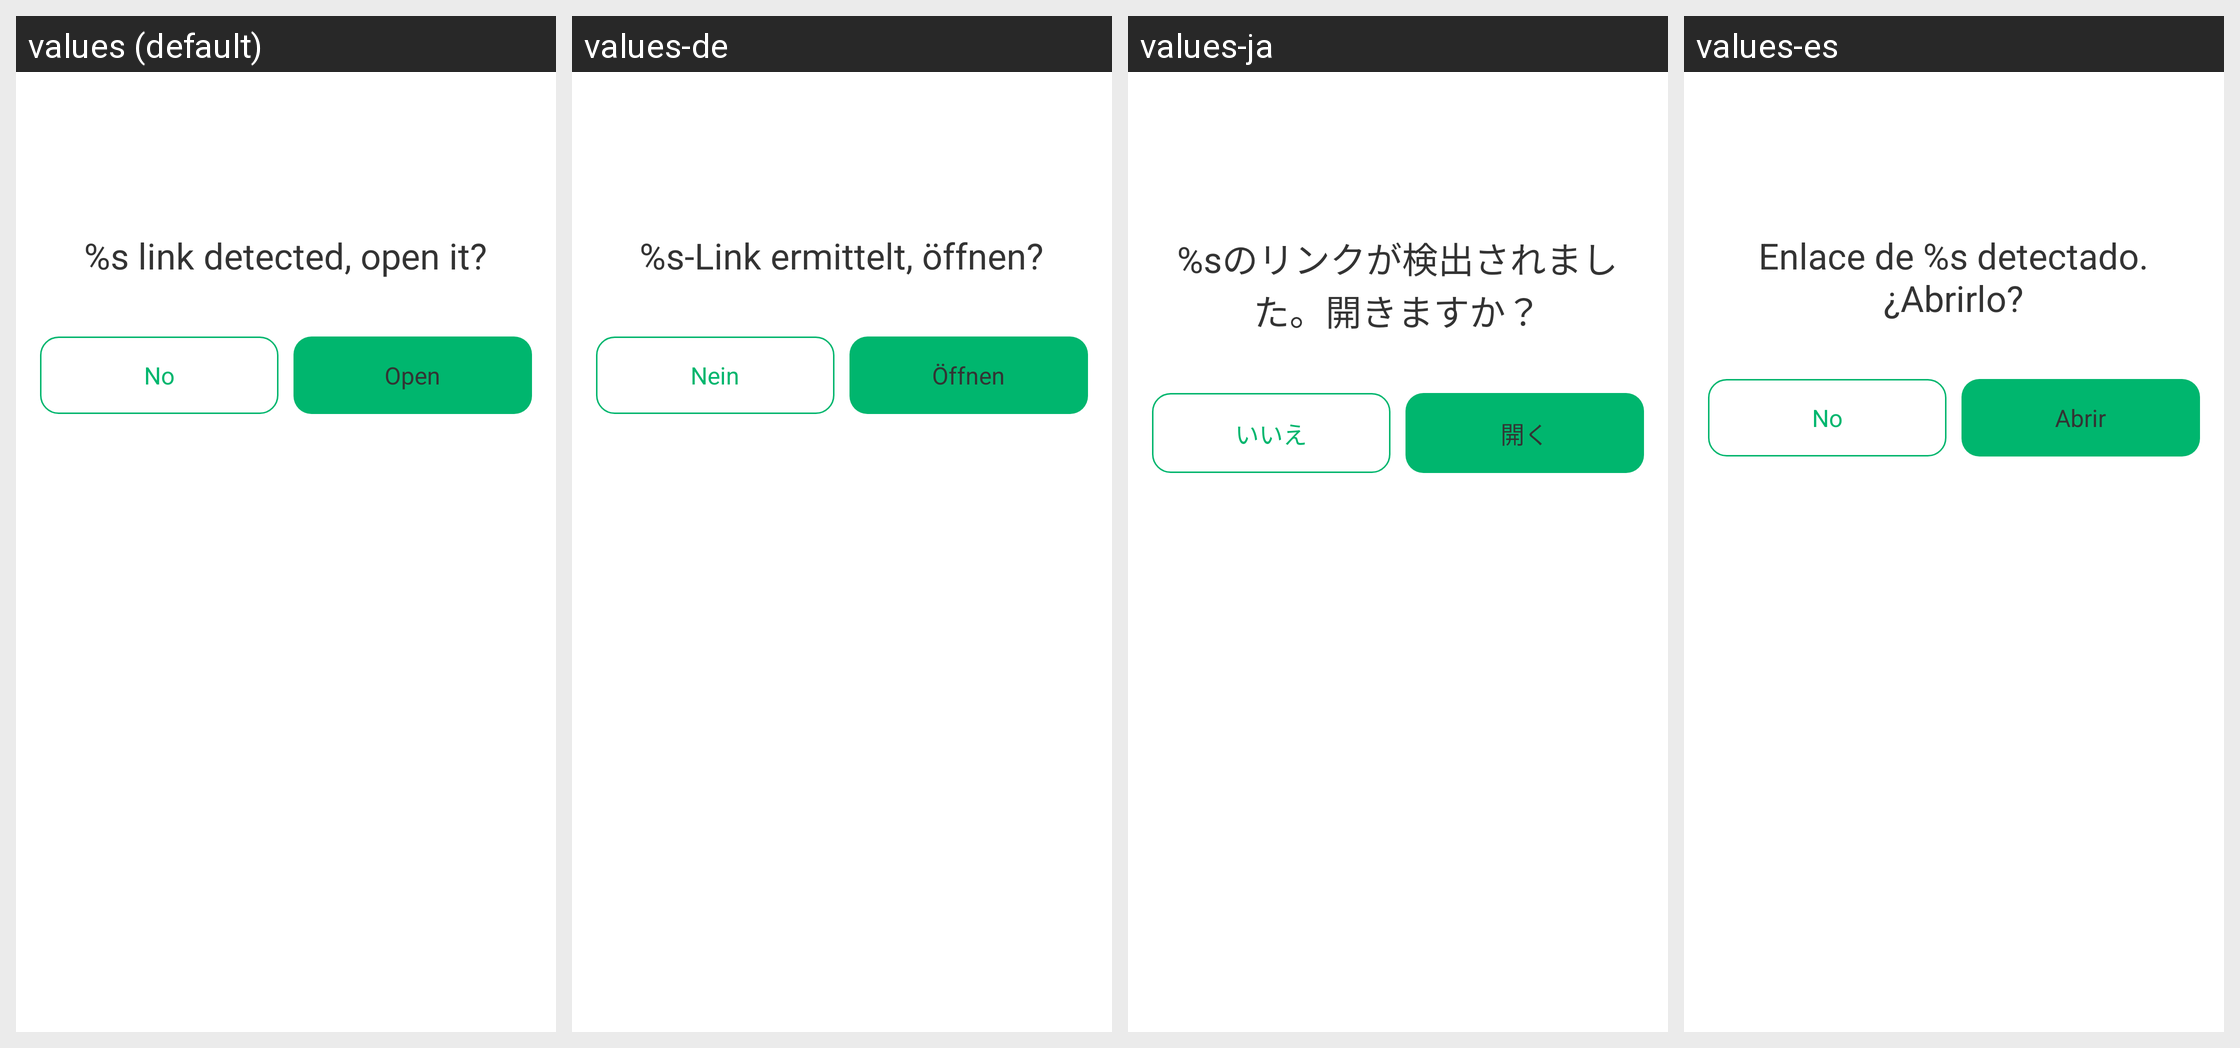

Translations of the strings shown on this Android screen, per locale in the grid:
Android screen res/layout/layout_dialog_web_view_open_app.xml rendered under 4 locales, left to right: values (default), values-de, values-ja, values-es. Device: Nexus 5 (rendered at 1080×1920; each locale shown at half size, 540×960, under a caption strip naming it); theme AppTheme.
Other locales in the repository, not shown: values-ar, values-bn, values-bn-rIN, values-en, values-fa, values-fr, values-hi, values-in, values-in-rID, values-it, values-ko, values-ms, values-nl, values-pl, values-pt, values-ru, values-sv, values-th, values-th-rTH, values-tr, values-uk, values-vi, values-zh, values-zh-rCN, values-zh-rTW.
Strings drawn on this screen, with the default value and each locale's value (text and hints the layout hard-codes, and strings that could not be matched under every locale, appear in the picture but are not listed):

x_link_open
  values: %s link detected, open it?
  values-de: %s-Link ermittelt, öffnen?
  values-ja: %sのリンクが検出されました。開きますか？
  values-es: Enlace de %s detectado. ¿Abrirlo?

no
  values: No
  values-de: Nein
  values-ja: いいえ
  values-es: No

parse_action_title_open
  values: Open
  values-de: Öffnen
  values-ja: 開く
  values-es: Abrir
